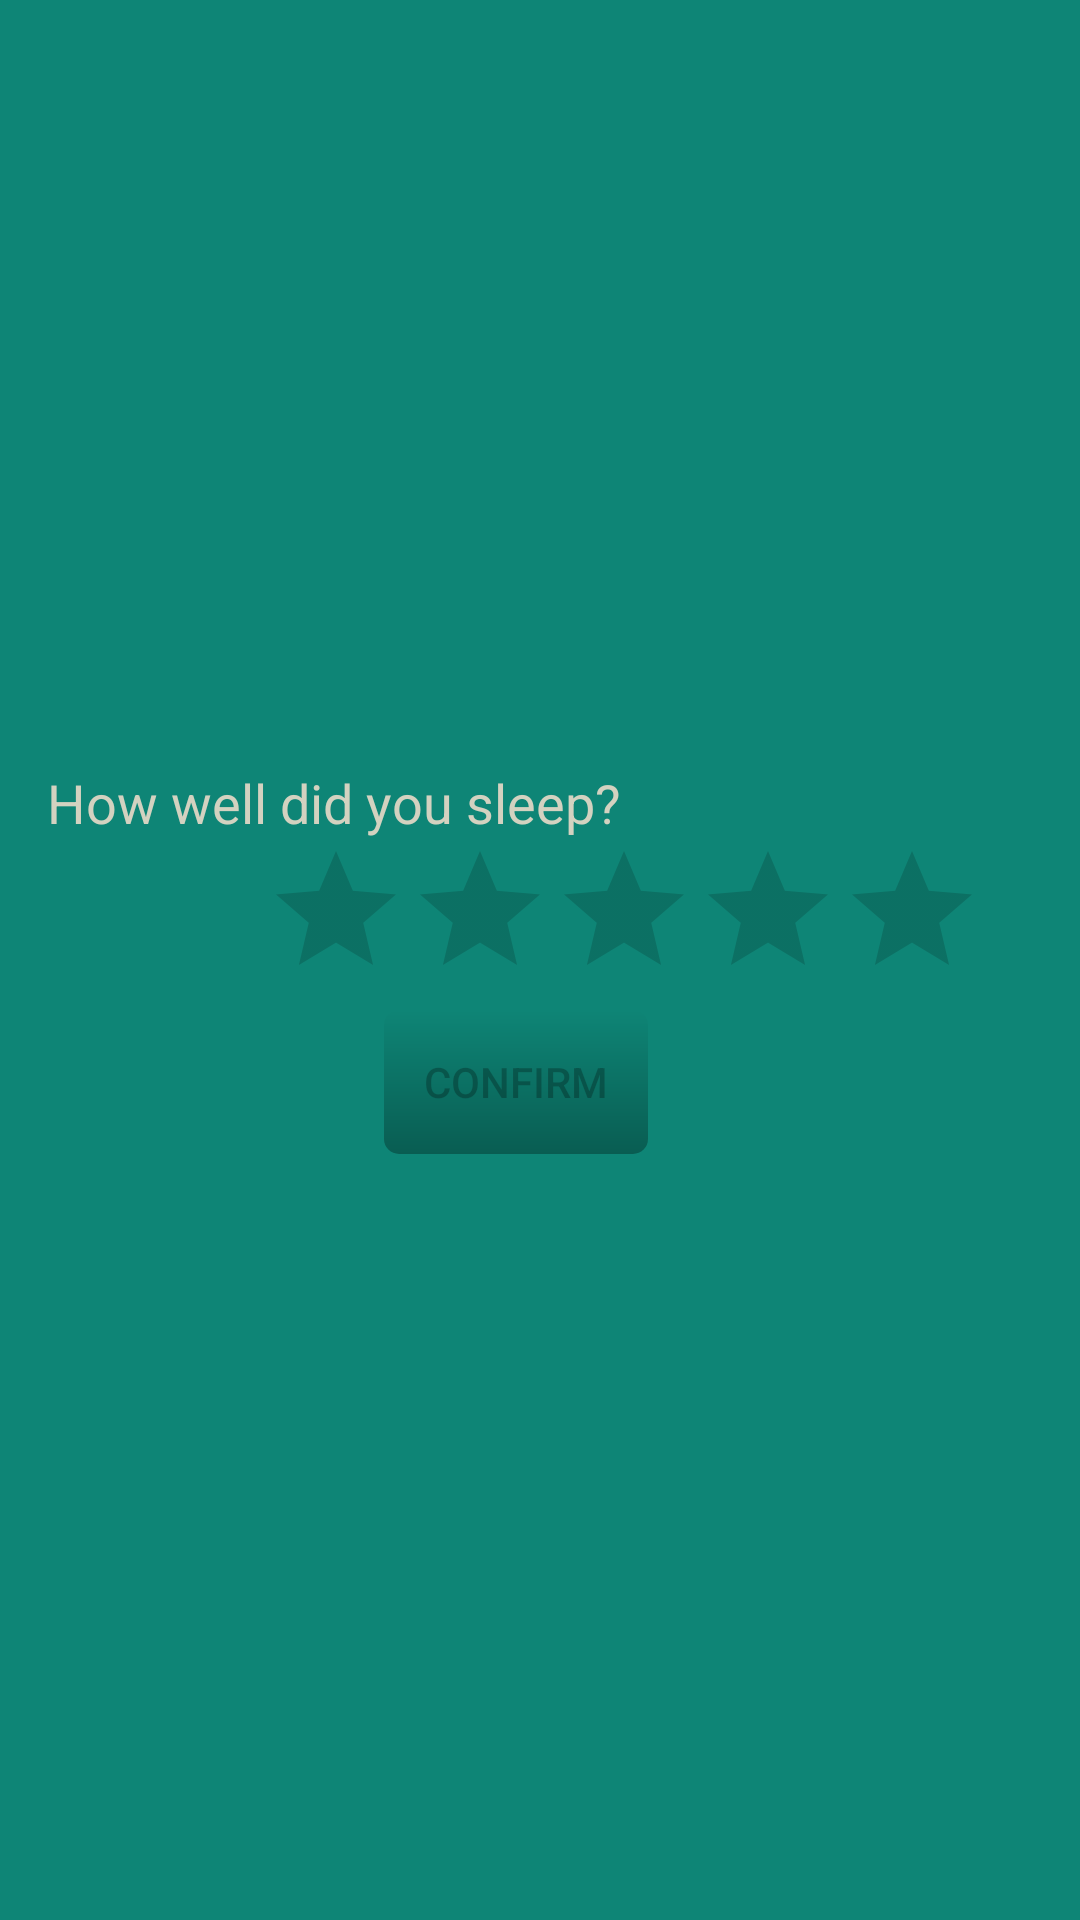

Write the Android layout XML for this screen, with the resource values it uses.
<!-- AndroidManifest.xml: application theme AppTheme -->
<!-- res/layout/activity_alarm_feedback.xml -->
<RelativeLayout xmlns:android="http://schemas.android.com/apk/res/android"
    xmlns:tools="http://schemas.android.com/tools"
    android:id="@+id/fullscreen_content"
    android:layout_width="match_parent"
    android:layout_height="match_parent"
    android:background="@color/colorPrimary"
    android:orientation="vertical"
    tools:context="applab.bedtimeapp.AlarmSnoozeActivity">

    <LinearLayout
        android:layout_width="match_parent"
        android:layout_height="wrap_content"
        android:layout_centerInParent="true"
        android:orientation="vertical">

        <TextView
            android:layout_width="match_parent"
            android:layout_height="wrap_content"
            android:layout_marginLeft="@dimen/fab_margin"
            android:layout_marginRight="@dimen/fab_margin"
            android:padding="@dimen/small_margin"
            android:text="How well did you sleep?"
            android:textAppearance="@android:style/TextAppearance.Medium"
            android:textColor="@color/colorAccent" />

        <LinearLayout
            android:layout_width="match_parent"
            android:layout_height="wrap_content"
            android:layout_marginLeft="@dimen/fab_margin"
            android:layout_marginRight="@dimen/fab_margin"
            android:orientation="vertical"
            android:paddingRight="@dimen/fab_margin">

            <LinearLayout
                android:layout_width="wrap_content"
                android:layout_height="wrap_content"
                android:layout_gravity="right"
                android:orientation="vertical">

                <RatingBar
                    android:id="@+id/ratingBarMorning"
                    android:layout_width="wrap_content"
                    android:layout_height="wrap_content"
                    android:numStars="5"

                    android:stepSize="1"
                    android:theme="@style/our_light_rating_bar" />
            </LinearLayout>

            <RelativeLayout
                android:layout_width="match_parent"
                android:layout_height="match_parent">

                <Button
                    android:id="@+id/btn_alarm_feedback"
                    android:layout_width="wrap_content"
                    android:layout_height="wrap_content"
                    android:layout_centerInParent="true"
                    android:background="@drawable/hover"
                    android:enabled="false"
                    android:text="Confirm" />
            </RelativeLayout>

        </LinearLayout>


    </LinearLayout>
</RelativeLayout>
<!-- resources referenced by this layout -->
<resources>
  <color name="colorAccent">#d3d2c0</color>
  <color name="colorPrimary">#0e8576</color>
  <dimen name="fab_margin">16dp</dimen>
  <!-- drawable hover (drawable) -->
  <?xml version="1.0" encoding="UTF-8"?>
  <shape xmlns:android="http://schemas.android.com/apk/res/android" shape="rectangle">
      
      <gradient   android:angle="270"
          android:startColor="@color/backgroundMountain"
          android:endColor="@color/colorPrimaryDark"
          />
      
      <corners    android:topLeftRadius="5dip"
          android:bottomRightRadius="5dip"
          android:topRightRadius="5dip"
          android:bottomLeftRadius="5dip"/>
  
  </shape>
  <style name="AppTheme" parent="Theme.AppCompat.Light.DarkActionBar">
          
          <item name="colorPrimary">@color/colorPrimary</item>
          <item name="colorPrimaryDark">@color/colorPrimaryDark</item>
          <item name="colorAccent">@color/colorAccent</item>
      </style>
  <color name="backgroundMountain">#0e8576</color>
  <color name="colorPrimaryDark">#095d52</color>
</resources>
